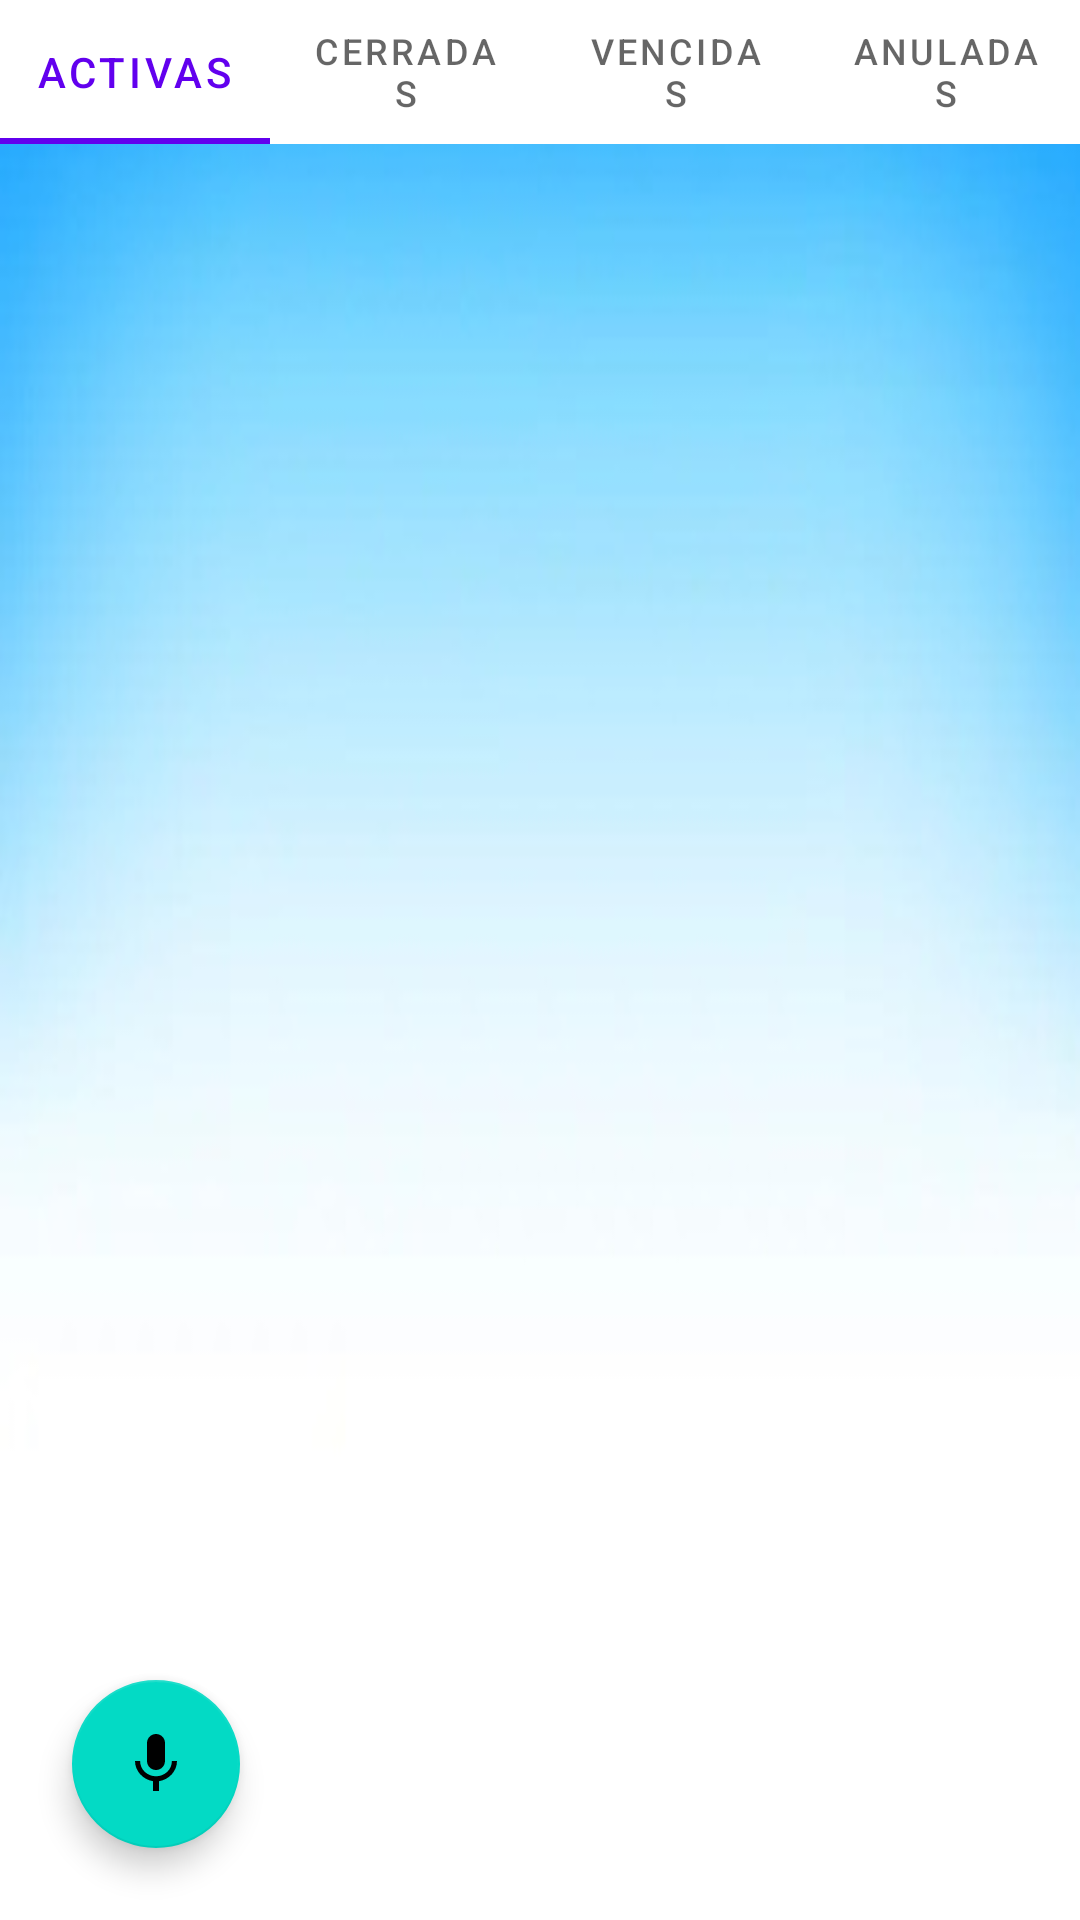

Here is an Android app screen rendered from its layout file. Give the layout XML and the strings, colors and styles it references.
<!-- AndroidManifest.xml: application theme Theme.JOSportTech -->
<!-- res/layout/activity_tab_reserva.xml -->
<?xml version="1.0" encoding="utf-8"?>
<RelativeLayout
    xmlns:android="http://schemas.android.com/apk/res/android"
    xmlns:app="http://schemas.android.com/apk/res-auto"
    xmlns:tools="http://schemas.android.com/tools"
    android:layout_width="match_parent"
    android:layout_height="match_parent"
    android:background="@drawable/fondo10"
    tools:context=".TabReservaActivity">

    <com.google.android.material.tabs.TabLayout
        android:layout_width="match_parent"
        android:layout_height="wrap_content"
        android:id="@+id/tab_layout">

        <com.google.android.material.tabs.TabItem
            android:layout_width="match_parent"
            android:layout_height="wrap_content"
            android:text="Activas"/>
        <com.google.android.material.tabs.TabItem
            android:layout_width="match_parent"
            android:layout_height="wrap_content"
            android:text="Cerradas"/>
        <com.google.android.material.tabs.TabItem
            android:layout_width="match_parent"
            android:layout_height="wrap_content"
            android:text="Vencidas"/>
        <com.google.android.material.tabs.TabItem
            android:layout_width="match_parent"
            android:layout_height="wrap_content"
            android:text="Anuladas"/>

    </com.google.android.material.tabs.TabLayout>
    <androidx.viewpager2.widget.ViewPager2
        android:layout_width="match_parent"
        android:layout_height="match_parent"
        android:id="@+id/view_pager"
        android:layout_below="@id/tab_layout"/>
    <com.google.android.material.floatingactionbutton.FloatingActionButton
        android:id="@+id/btnMicrofono"
        android:layout_width="wrap_content"
        android:layout_height="wrap_content"
        android:layout_alignWithParentIfMissing="false"
        android:layout_alignBottom="@id/view_pager"
        android:layout_marginStart="24dp"
        android:layout_marginBottom="24dp"
        android:baselineAlignBottom="false"
        android:clickable="true"
        app:srcCompat="@drawable/ic_baseline_mic_24"
        tools:ignore="SpeakableTextPresentCheck" />

</RelativeLayout>
<!-- resources referenced by this layout -->
<resources>
  <!-- drawable fondo10: jpg bitmap (drawable, 11007 bytes) -->
  <!-- drawable ic_baseline_mic_24 (drawable-v24) -->
  <vector android:height="24dp" android:tint="#B8B7B7"
      android:viewportHeight="24" android:viewportWidth="24"
      android:width="24dp" xmlns:android="http://schemas.android.com/apk/res/android">
      <path android:fillColor="@android:color/white" android:pathData="M12,14c1.66,0 2.99,-1.34 2.99,-3L15,5c0,-1.66 -1.34,-3 -3,-3S9,3.34 9,5v6c0,1.66 1.34,3 3,3zM17.3,11c0,3 -2.54,5.1 -5.3,5.1S6.7,14 6.7,11L5,11c0,3.41 2.72,6.23 6,6.72L11,21h2v-3.28c3.28,-0.48 6,-3.3 6,-6.72h-1.7z"/>
  </vector>
  <style name="Theme.JOSportTech" parent="Theme.MaterialComponents.Light.DarkActionBar">
          
          <item name="colorPrimary">@color/purple_500</item>
          <item name="colorPrimaryVariant">@color/purple_700</item>
          <item name="colorOnPrimary">@color/white</item>
          
          <item name="colorSecondary">@color/teal_200</item>
          <item name="colorSecondaryVariant">@color/teal_700</item>
          <item name="colorOnSecondary">@color/black</item>
          
          <item name="android:statusBarColor">?attr/colorPrimaryVariant</item>
          
      </style>
  <!-- not gathered from this repository: default colours our renderer supplied (Android Studio template values) -->
  <color name="purple_500">#FF6200EE</color>
  <color name="purple_700">#FF3700B3</color>
  <color name="teal_200">#FF03DAC5</color>
  <color name="teal_700">#FF018786</color>
  <color name="black">#FF000000</color>
  <color name="white">#FFFFFFFF</color>
</resources>
